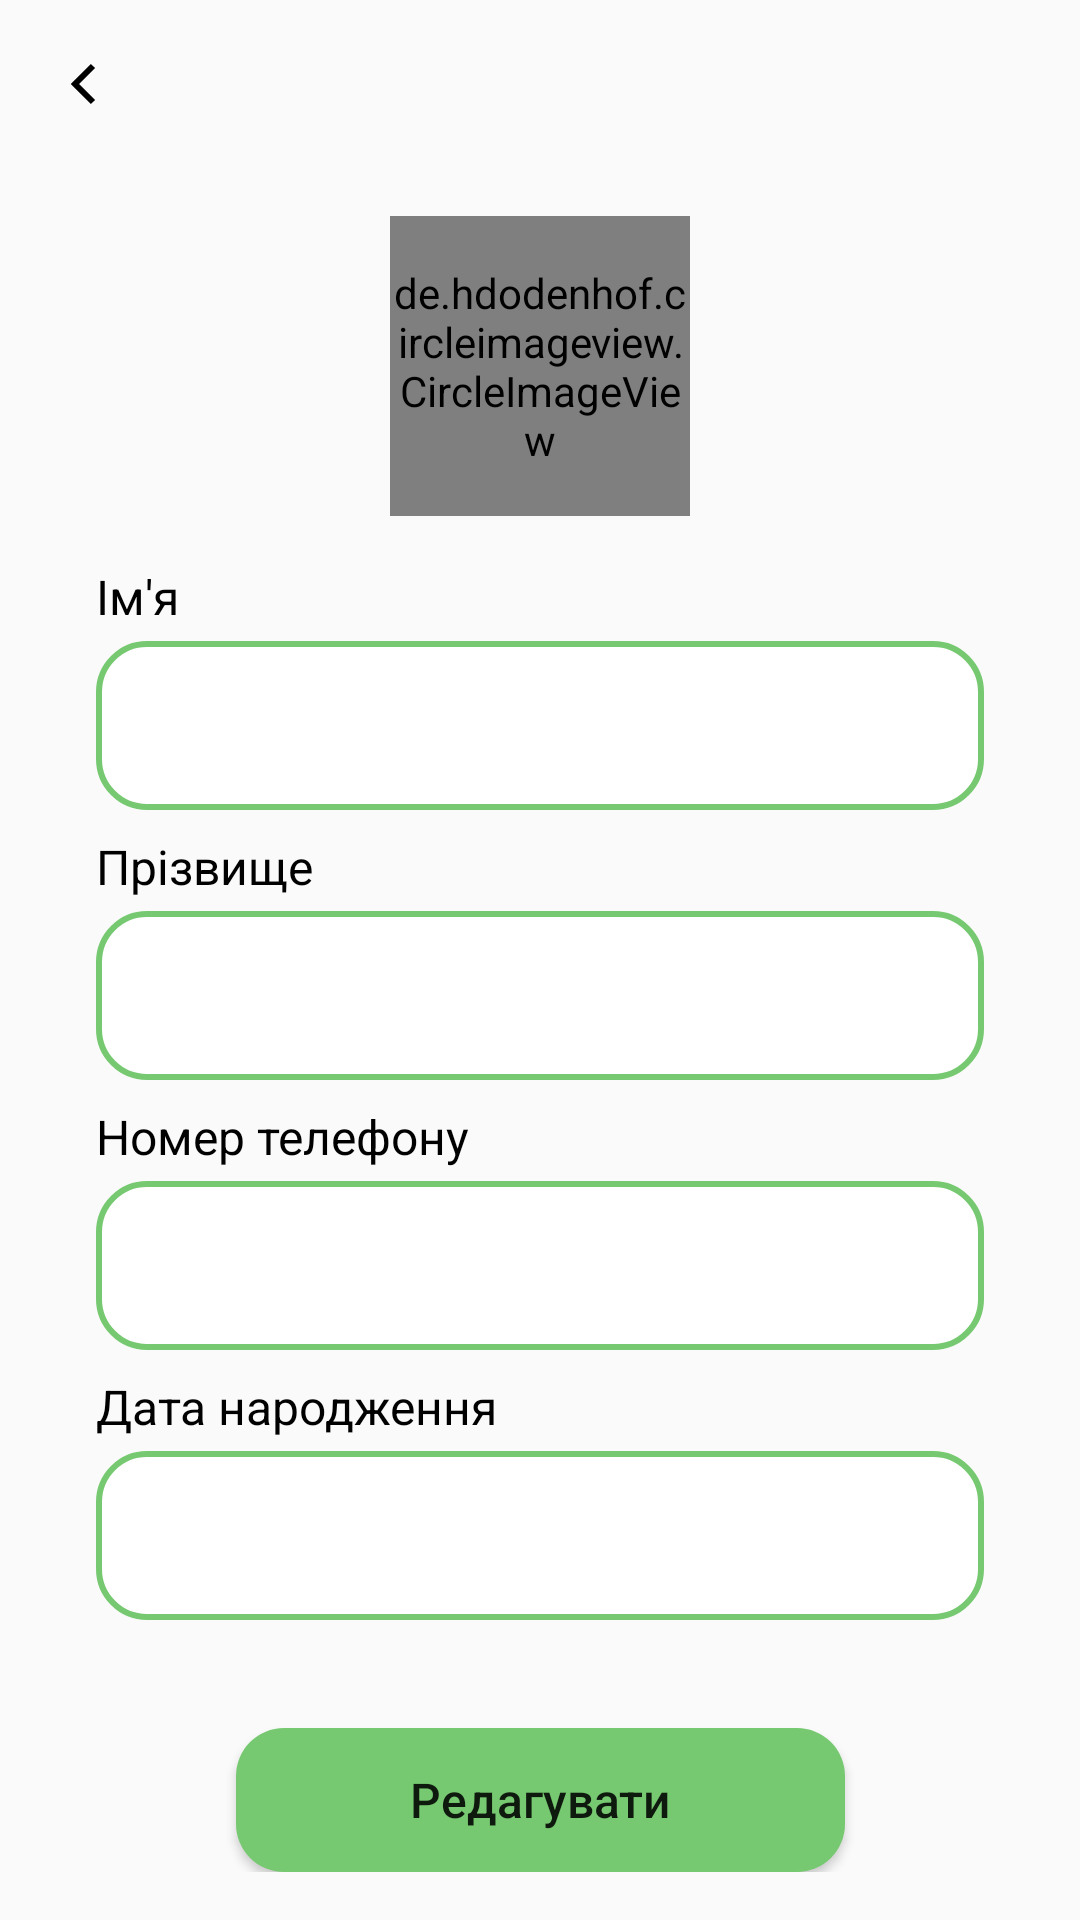

Write the Android layout XML for this screen, with the resource values it uses.
<!-- AndroidManifest.xml: application theme Theme.FinallyWork -->
<!-- res/layout/activity_edit_profile.xml -->
<?xml version="1.0" encoding="utf-8"?>
<androidx.constraintlayout.widget.ConstraintLayout xmlns:android="http://schemas.android.com/apk/res/android"
    xmlns:app="http://schemas.android.com/apk/res-auto"
    xmlns:tools="http://schemas.android.com/tools"
    android:layout_width="match_parent"
    android:layout_height="match_parent"
    android:animateLayoutChanges="true"
    android:paddingBottom="16dp"
    tools:context=".ui.home.EditProfileActivity"
    tools:ignore="ExtraText">

    <Toolbar
        android:id="@+id/infoToolbar"
        android:layout_width="match_parent"
        android:layout_height="?attr/actionBarSize"
        android:navigationIcon="@drawable/ic_arrow_left_light"
        app:layout_constraintTop_toTopOf="parent" />

    <de.hdodenhof.circleimageview.CircleImageView
        android:id="@+id/AvatarImageView"
        android:layout_width="100dp"
        android:layout_height="100dp"
        android:layout_margin="16dp"
        android:src="@drawable/photo_default"
        app:layout_constraintEnd_toEndOf="parent"
        app:layout_constraintStart_toStartOf="parent"
        app:layout_constraintTop_toBottomOf="@id/infoToolbar" />

    <TextView
        android:id="@+id/NameTextView"
        android:layout_width="match_parent"
        android:layout_height="wrap_content"
        android:layout_marginStart="32dp"
        android:layout_marginTop="16dp"
        android:layout_marginEnd="32dp"
        android:text="Ім'я"
        android:textColor="@color/black"
        android:textSize="16sp"
        app:layout_constraintTop_toBottomOf="@id/AvatarImageView" />

    <EditText
        android:id="@+id/NameEditText"
        android:layout_width="match_parent"
        android:layout_height="wrap_content"
        android:layout_marginStart="32dp"
        android:layout_marginTop="4dp"
        android:layout_marginEnd="32dp"
        android:background="@drawable/input_design"
        android:inputType="textPersonName"
        android:padding="16dp"
        app:layout_constraintTop_toBottomOf="@id/NameTextView" />

    <TextView
        android:id="@+id/SurNameTextView"
        android:layout_width="match_parent"
        android:layout_height="wrap_content"
        android:layout_marginStart="32dp"
        android:layout_marginTop="8dp"
        android:layout_marginEnd="32dp"
        android:text="Прізвище"
        android:textColor="@color/black"
        android:textSize="16sp"
        app:layout_constraintTop_toBottomOf="@id/NameEditText"

        />

    <EditText
        android:id="@+id/SurNameEditText"
        android:layout_width="match_parent"
        android:layout_height="wrap_content"
        android:layout_marginStart="32dp"
        android:layout_marginTop="4dp"
        android:layout_marginEnd="32dp"
        android:background="@drawable/input_design"
        android:inputType="textPersonName"
        android:padding="16dp"
        app:layout_constraintTop_toBottomOf="@id/SurNameTextView" />

    <TextView
        android:id="@+id/PhoneNumberTextView"
        android:layout_width="match_parent"
        android:layout_height="wrap_content"
        android:layout_marginStart="32dp"
        android:layout_marginTop="8dp"
        android:layout_marginEnd="32dp"
        android:text="Номер телефону"
        android:textColor="@color/black"
        android:textSize="16sp"
        app:layout_constraintTop_toBottomOf="@id/SurNameEditText"

        />

    <EditText
        android:id="@+id/PhoneNumberEditText"
        android:layout_width="match_parent"
        android:layout_height="wrap_content"
        android:layout_marginStart="32dp"
        android:layout_marginTop="4dp"
        android:layout_marginEnd="32dp"
        android:background="@drawable/input_design"
        android:inputType="phone"
        android:padding="16dp"
        app:layout_constraintTop_toBottomOf="@id/PhoneNumberTextView" />

    <TextView
        android:id="@+id/DBirtTextView"
        android:layout_width="match_parent"
        android:layout_height="wrap_content"
        android:layout_marginStart="32dp"
        android:layout_marginTop="8dp"
        android:layout_marginEnd="32dp"
        android:text="Дата народження"
        android:textColor="@color/black"
        android:textSize="16sp"
        app:layout_constraintTop_toBottomOf="@id/PhoneNumberEditText"

        />

    <EditText
        android:id="@+id/DBirthEditText"
        android:layout_width="match_parent"
        android:layout_height="wrap_content"
        android:layout_marginStart="32dp"
        android:layout_marginTop="4dp"
        android:layout_marginEnd="32dp"
        android:background="@drawable/input_design"
        android:editable="false"
        android:focusable="false"
        android:inputType="date"
        android:padding="16dp"
        app:layout_constraintTop_toBottomOf="@id/DBirtTextView" />

    <Button
        android:id="@+id/EditButton"
        android:layout_width="wrap_content"
        android:layout_height="wrap_content"
        android:layout_marginTop="16dp"
        android:background="@drawable/button_green"
        android:paddingStart="58dp"
        android:paddingEnd="58dp"
        android:text="Редагувати"
        android:textAllCaps="false"
        android:textSize="16sp"
        app:layout_constraintBottom_toBottomOf="parent"
        app:layout_constraintEnd_toEndOf="parent"
        app:layout_constraintStart_toStartOf="parent" />

</androidx.constraintlayout.widget.ConstraintLayout>
<!-- resources referenced by this layout -->
<resources>
  <color name="black">#FF000000</color>
  <!-- drawable button_green (drawable) -->
  <?xml version="1.0" encoding="utf-8"?>
  <selector xmlns:android="http://schemas.android.com/apk/res/android">
      <item>
          <shape android:shape="rectangle">
              <corners android:radius="16dp" />
              <solid android:color="@color/main_green" />
  
  
          </shape>
      </item>
  </selector>
  <!-- drawable ic_arrow_left_light (drawable) -->
  <vector xmlns:android="http://schemas.android.com/apk/res/android"
      android:width="24dp"
      android:height="24dp"
      android:viewportWidth="24"
      android:viewportHeight="24">
    <path
        android:strokeWidth="2"
        android:pathData="M15,6L9,12L15,18"
        android:fillColor="#00000000"
        android:strokeColor="#FF000000"/>
  </vector>
  <!-- drawable input_design (drawable) -->
  <?xml version="1.0" encoding="utf-8"?>
  <selector xmlns:android="http://schemas.android.com/apk/res/android">
      <item>
          <shape android:shape="rectangle">
              <corners android:radius="16dp" />
              <solid android:color="@color/white" />
              <stroke android:width="2dp" android:color="@color/main_green" />
          </shape>
      </item>
  </selector>
  <!-- drawable photo_default (drawable) -->
  <vector xmlns:android="http://schemas.android.com/apk/res/android"
      android:width="72dp"
      android:height="72dp"
      android:viewportWidth="72"
      android:viewportHeight="72">
    <path
        android:pathData="M36,36m-36,0a36,36 0,1 1,72 0a36,36 0,1 1,-72 0"
        android:fillColor="#ffffff"/>
    <path
        android:strokeWidth="1"
        android:pathData="M47.167,25.667C47.167,31.042 42.226,35.5 36,35.5C29.774,35.5 24.833,31.042 24.833,25.667C24.833,20.291 29.774,15.833 36,15.833C42.226,15.833 47.167,20.291 47.167,25.667Z"
        android:fillColor="#00000000"
        android:strokeColor="#222222"
        android:strokeLineCap="round"/>
    <path
        android:strokeWidth="1"
        android:pathData="M17.887,42.757C19.071,40.828 21.25,39.875 23.513,39.875H48.487C50.75,39.875 52.929,40.828 54.113,42.757C55.686,45.317 57.616,49.417 57.851,54.374C57.877,54.926 57.427,55.375 56.875,55.375H15.125C14.573,55.375 14.123,54.926 14.149,54.374C14.384,49.417 16.315,45.317 17.887,42.757Z"
        android:fillColor="#00000000"
        android:strokeColor="#222222"
        android:strokeLineCap="round"/>
  </vector>
  <style name="Theme.FinallyWork" parent="Theme.MaterialComponents.Light.NoActionBar.Bridge">
          
          <item name="colorPrimary">#6BAF65</item>
          <item name="colorPrimaryVariant">#7CDD74</item>
          <item name="colorOnPrimary">@color/white</item>
          
          <item name="colorSecondary">@color/main_green</item>
          <item name="colorSecondaryVariant">@color/main_green</item>
          <item name="colorOnSecondary">@color/black</item>
          
          <item name="android:statusBarColor">@color/white</item>
          
      </style>
  <color name="main_green">#76C970</color>
  <color name="white">#FFFFFFFF</color>
</resources>
